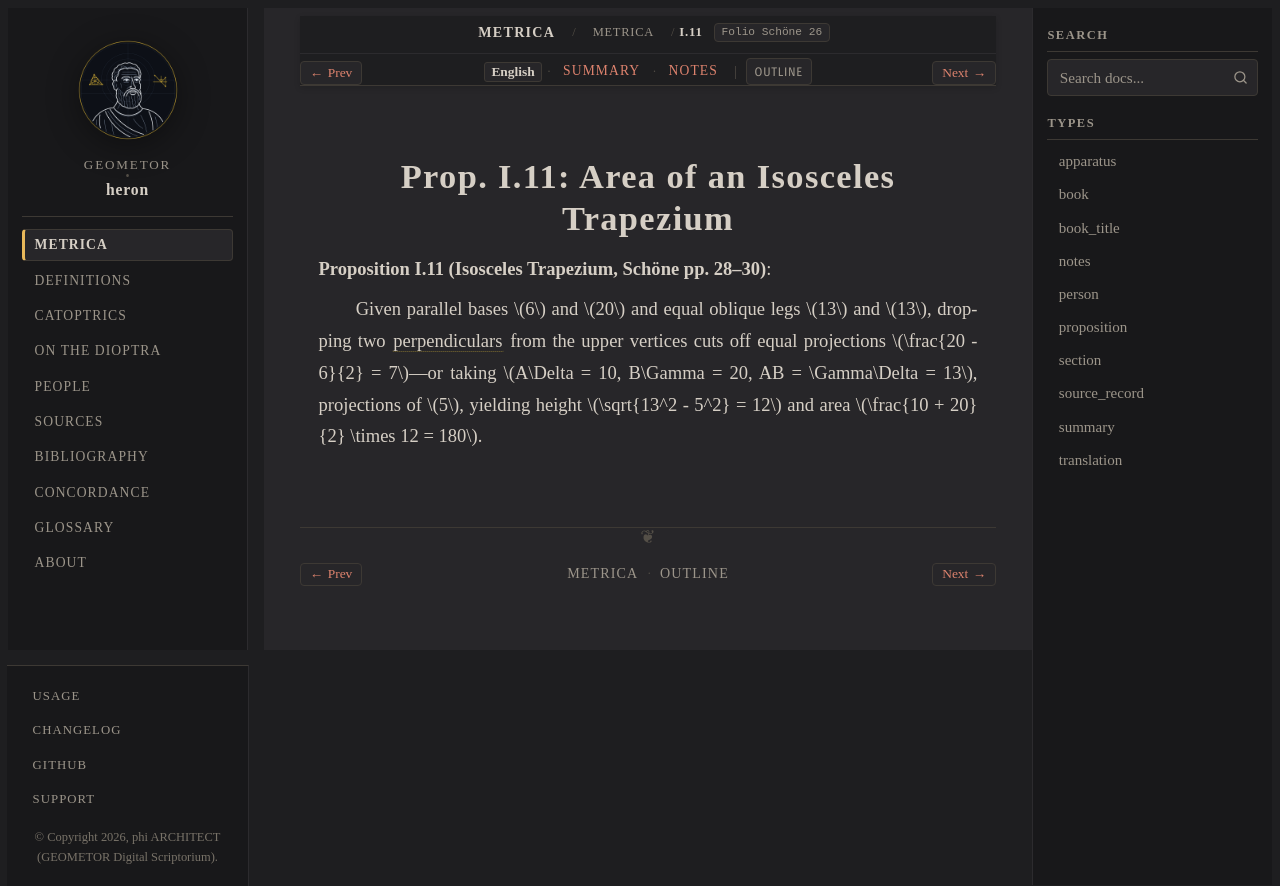

repository: geometor/heron · page: metrica/book_01/prop_11.html · generator: sphinx

:order: 12
:type: proposition
:canonical_id: I.11
:folio: Schöne 26
:tracks: English: prop_11 | Summary: summary | Notes: notes

.. _sec-metrica-i-11:

Prop. I.11: Area of an Isosceles Trapezium
==========================================

.. folio:: Schöne 26
   :page: 28

**Proposition I.11 (Isosceles Trapezium, Schöne pp. 28–30)**:

Given parallel bases :math:`6` and :math:`20` and equal oblique legs :math:`13` and :math:`13`, dropping two :term:`perpendiculars <kathetos>` from the upper vertices cuts off equal projections :math:`\frac{20 - 6}{2} = 7`—or taking :math:`A\Delta = 10, B\Gamma = 20, AB = \Gamma\Delta = 13`, projections of :math:`5`, yielding height :math:`\sqrt{13^2 - 5^2} = 12` and area :math:`\frac{10 + 20}{2} \times 12 = 180`.
